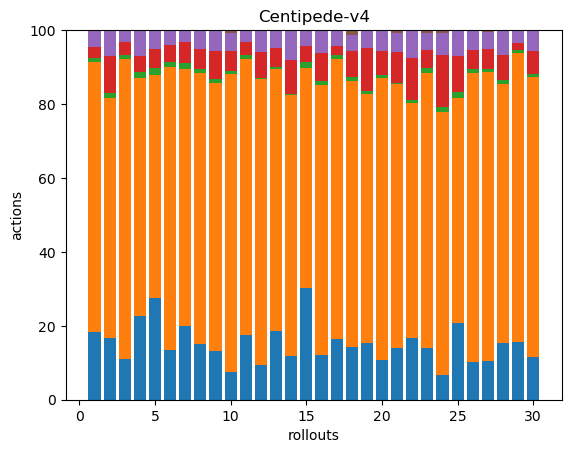

Source data for this figure (header and first rows):
48, 192, 3, 8, 12, 0, 0, 0, 0, 0, 0, 0, 0, 0, 0, 0, 0, 0
36, 141, 3, 22, 15, 0, 0, 0, 0, 0, 0, 0, 0, 0, 0, 0, 0, 0
37, 274, 3, 12, 11, 0, 0, 0, 0, 0, 0, 0, 0, 0, 0, 0, 0, 0
42, 119, 3, 8, 13, 0, 0, 0, 0, 0, 0, 0, 0, 0, 0, 0, 0, 0
43, 95, 3, 8, 8, 0, 0, 0, 0, 0, 0, 0, 0, 0, 0, 0, 0, 0
38, 214, 4, 13, 10, 1, 0, 0, 0, 0, 0, 0, 0, 0, 0, 0, 0, 0
38, 133, 3, 11, 6, 0, 0, 0, 0, 0, 0, 0, 0, 0, 0, 0, 0, 0
41, 201, 3, 15, 14, 0, 0, 0, 0, 0, 0, 0, 0, 0, 0, 0, 0, 0
33, 183, 3, 19, 14, 0, 0, 0, 0, 0, 0, 0, 0, 0, 0, 0, 0, 0
39, 412, 4, 28, 25, 4, 0, 0, 0, 0, 0, 0, 0, 0, 0, 0, 0, 0
44, 189, 3, 9, 8, 0, 0, 0, 0, 0, 0, 0, 0, 0, 0, 0, 0, 0
38, 313, 2, 28, 24, 0, 0, 0, 0, 0, 0, 0, 0, 0, 0, 0, 0, 0
54, 207, 2, 15, 14, 0, 0, 0, 0, 0, 0, 0, 0, 0, 0, 0, 0, 0
48, 283, 1, 37, 32, 1, 0, 0, 0, 0, 0, 0, 0, 0, 0, 0, 0, 0
56, 111, 3, 8, 8, 0, 0, 0, 0, 0, 0, 0, 0, 0, 0, 0, 0, 0
41, 246, 4, 25, 21, 0, 0, 0, 0, 0, 0, 0, 0, 0, 0, 0, 0, 0
46, 212, 3, 7, 12, 0, 0, 0, 0, 0, 0, 0, 0, 0, 0, 0, 0, 0
35, 177, 3, 17, 11, 3, 0, 0, 0, 0, 0, 0, 0, 0, 0, 0, 0, 0
37, 163, 2, 28, 12, 0, 0, 0, 0, 0, 0, 0, 0, 0, 0, 0, 0, 0
39, 275, 3, 24, 20, 0, 0, 0, 0, 0, 0, 0, 0, 0, 0, 0, 0, 0
40, 204, 1, 24, 15, 2, 0, 0, 0, 0, 0, 0, 0, 0, 0, 0, 0, 0
38, 144, 2, 26, 17, 0, 0, 0, 0, 0, 0, 0, 0, 0, 0, 0, 0, 0
34, 179, 3, 12, 11, 2, 0, 0, 0, 0, 0, 0, 0, 0, 0, 0, 0, 0
36, 378, 6, 75, 32, 4, 0, 0, 0, 0, 0, 0, 0, 0, 0, 0, 0, 0
36, 105, 3, 17, 12, 0, 0, 0, 0, 0, 0, 0, 0, 0, 0, 0, 0, 0
57, 442, 5, 30, 29, 1, 0, 0, 0, 0, 0, 0, 0, 0, 0, 0, 0, 0
46, 340, 3, 24, 20, 2, 0, 0, 0, 0, 0, 0, 0, 0, 0, 0, 0, 0
37, 167, 3, 16, 16, 0, 0, 0, 0, 0, 0, 0, 0, 0, 0, 0, 0, 0
57, 284, 3, 7, 13, 0, 0, 0, 0, 0, 0, 0, 0, 0, 0, 0, 0, 0
35, 229, 2, 19, 17, 0, 0, 0, 0, 0, 0, 0, 0, 0, 0, 0, 0, 0
